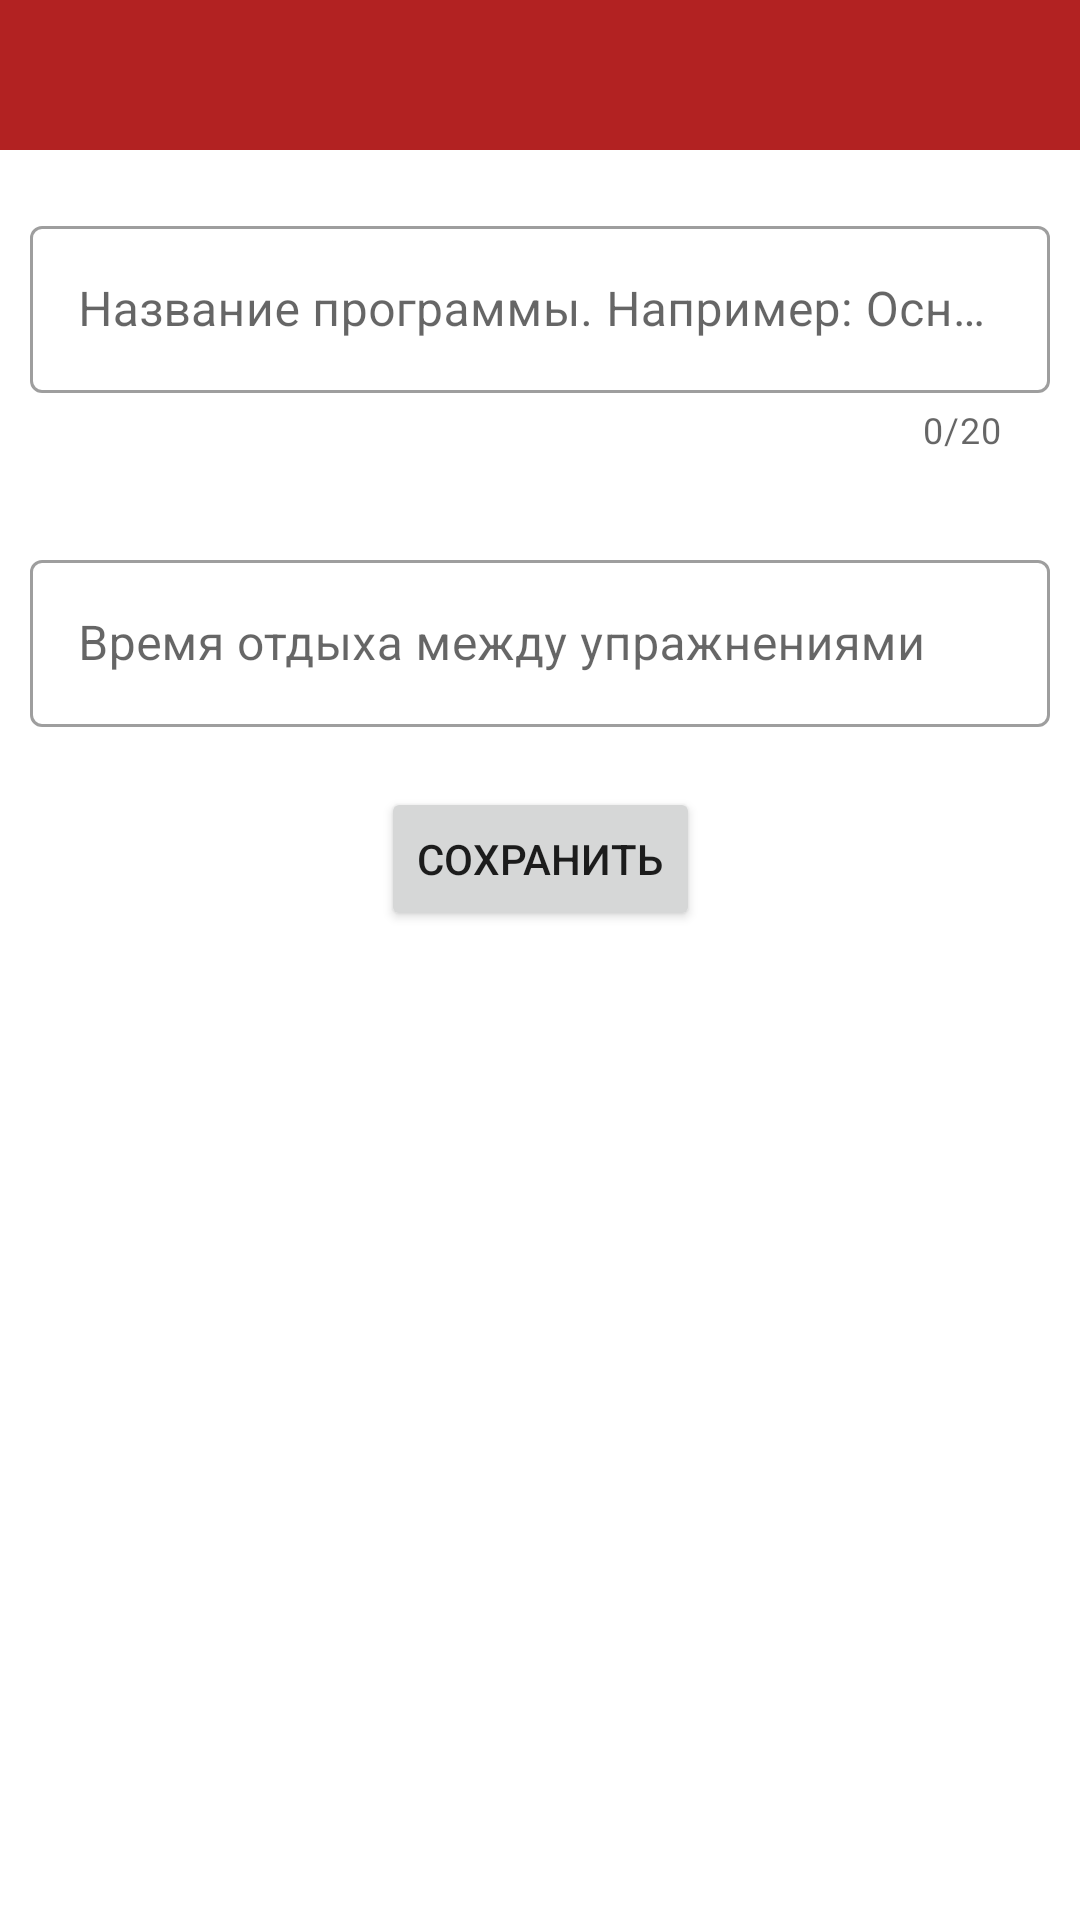

The Android layout XML behind this screen, and the referenced resources:
<!-- AndroidManifest.xml: application theme AppTheme -->
<!-- res/layout/dialog_edit_program.xml -->
<?xml version="1.0" encoding="utf-8"?>
<androidx.constraintlayout.widget.ConstraintLayout
        xmlns:android="http://schemas.android.com/apk/res/android"
        xmlns:app="http://schemas.android.com/apk/res-auto"
        android:orientation="vertical"
        android:layout_width="match_parent"
        android:layout_height="wrap_content"
        android:paddingBottom="10dp">

    <View
            android:layout_width="0dp"
            android:layout_height="50dp"
            android:background="@color/colorFireBrick"
            app:layout_constraintStart_toStartOf="parent"
            app:layout_constraintEnd_toEndOf="parent"
            app:layout_constraintTop_toTopOf="parent"/>

    <ImageView
            android:id="@+id/close_image_view"
            android:layout_width="30dp"
            android:layout_height="30dp"
            android:background="@drawable/ic_close"
            android:layout_marginTop="10dp"
            android:layout_marginEnd="10dp"
            app:layout_constraintEnd_toEndOf="parent"
            app:layout_constraintTop_toTopOf="parent"/>

    <com.google.android.material.textfield.TextInputLayout
            android:id="@+id/title_input_layout"
            android:layout_width="0dp"
            android:layout_height="wrap_content"
            app:errorEnabled="true"
            app:counterEnabled="true"
            app:counterMaxLength="20"
            android:maxLength="20"
            style="@style/Widget.MaterialComponents.TextInputLayout.OutlinedBox"
            android:layout_marginTop="30dp"
            android:layout_marginStart="10dp"
            android:layout_marginEnd="10dp"
            app:layout_constraintStart_toStartOf="parent"
            app:layout_constraintEnd_toEndOf="parent"
            app:layout_constraintTop_toBottomOf="@id/close_image_view">

        <com.google.android.material.textfield.TextInputEditText
                android:id="@+id/title_edit_text"
                android:layout_width="match_parent"
                android:layout_height="wrap_content"
                android:hint="Название программы. Например: Основная"/>

    </com.google.android.material.textfield.TextInputLayout>

    <com.google.android.material.textfield.TextInputLayout
            android:id="@+id/time_of_rest_input_layout"
            android:layout_width="0dp"
            android:layout_height="wrap_content"
            style="@style/Widget.MaterialComponents.TextInputLayout.OutlinedBox"
            android:layout_marginTop="30dp"
            android:layout_marginStart="10dp"
            android:layout_marginEnd="10dp"
            app:layout_constraintTop_toBottomOf="@id/title_input_layout"
            app:layout_constraintStart_toStartOf="parent"
            app:layout_constraintEnd_toEndOf="parent">

        <com.google.android.material.textfield.TextInputEditText
                android:id="@+id/time_of_rest_edit_text"
                android:layout_width="match_parent"
                android:layout_height="wrap_content"
                android:hint="Время отдыха между упражнениями"/>
    </com.google.android.material.textfield.TextInputLayout>

    <Button
            android:id="@+id/save_button"
            android:layout_width="wrap_content"
            android:layout_height="wrap_content"
            android:text="Сохранить"
            android:layout_marginTop="20dp"
            app:layout_constraintStart_toStartOf="parent"
            app:layout_constraintEnd_toEndOf="parent"
            app:layout_constraintTop_toBottomOf="@id/time_of_rest_input_layout"/>

</androidx.constraintlayout.widget.ConstraintLayout>
<!-- resources referenced by this layout -->
<resources>
  <color name="colorFireBrick">#B22222</color>
  <style name="AppTheme" parent="Theme.MaterialComponents.Light.DarkActionBar">
          
          <item name="colorPrimary">@color/colorPrimary</item>
          <item name="colorPrimaryDark">@color/colorPrimaryDark</item>
          <item name="colorAccent">@color/colorAccent</item>
      </style>
  <color name="colorPrimary">#008577</color>
  <color name="colorPrimaryDark">#00574B</color>
  <color name="colorAccent">#D81B60</color>
</resources>
